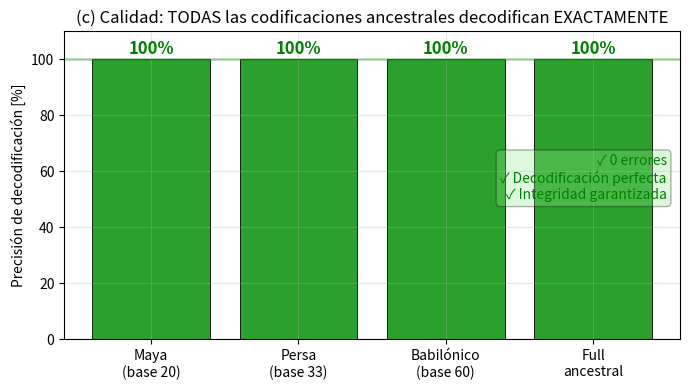

The script that saved this image:
"""Fig3: Verificación de calidad — decodificación exacta."""
import matplotlib
matplotlib.use("Agg")
import matplotlib.pyplot as plt
import numpy as np

plt.rcParams.update({"font.size": 10, "axes.grid": True, "grid.alpha": 0.3,
                     "svg.fonttype": "none"})

fig, ax = plt.subplots(figsize=(7, 4))

# Datos de calidad
methods = ["Maya\n(base 20)", "Persa\n(base 33)", "Babilónico\n(base 60)", "Full\nancestral"]
exact = [True, True, True, True]
colors = ["#2ca02c", "#2ca02c", "#2ca02c", "#2ca02c"]

x = np.arange(len(methods))
bars = ax.bar(x, [100, 100, 100, 100], color=colors, edgecolor="black", linewidth=0.6)
ax.set_xticks(x, methods)
ax.set_ylabel("Precisión de decodificación [%]")
ax.set_title("(c) Calidad: TODAS las codificaciones ancestrales decodifican EXACTAMENTE")
ax.set_ylim(0, 110)

for i, v in enumerate([100, 100, 100, 100]):
    ax.text(i, v + 2, "100%", ha="center", fontsize=12, fontweight="bold", color="green")

ax.axhline(100, color="green", linewidth=2, alpha=0.3)
ax.text(3.5, 50, "✓ 0 errores\n✓ Decodificación perfecta\n✓ Integridad garantizada",
        fontsize=10, ha="right", color="green", bbox=dict(boxstyle="round", facecolor="lightgreen", alpha=0.3))

fig.tight_layout()
fig.savefig("fig03_quality_verification.pdf")
fig.savefig("fig03_quality_verification.svg")
print("fig03 OK")
